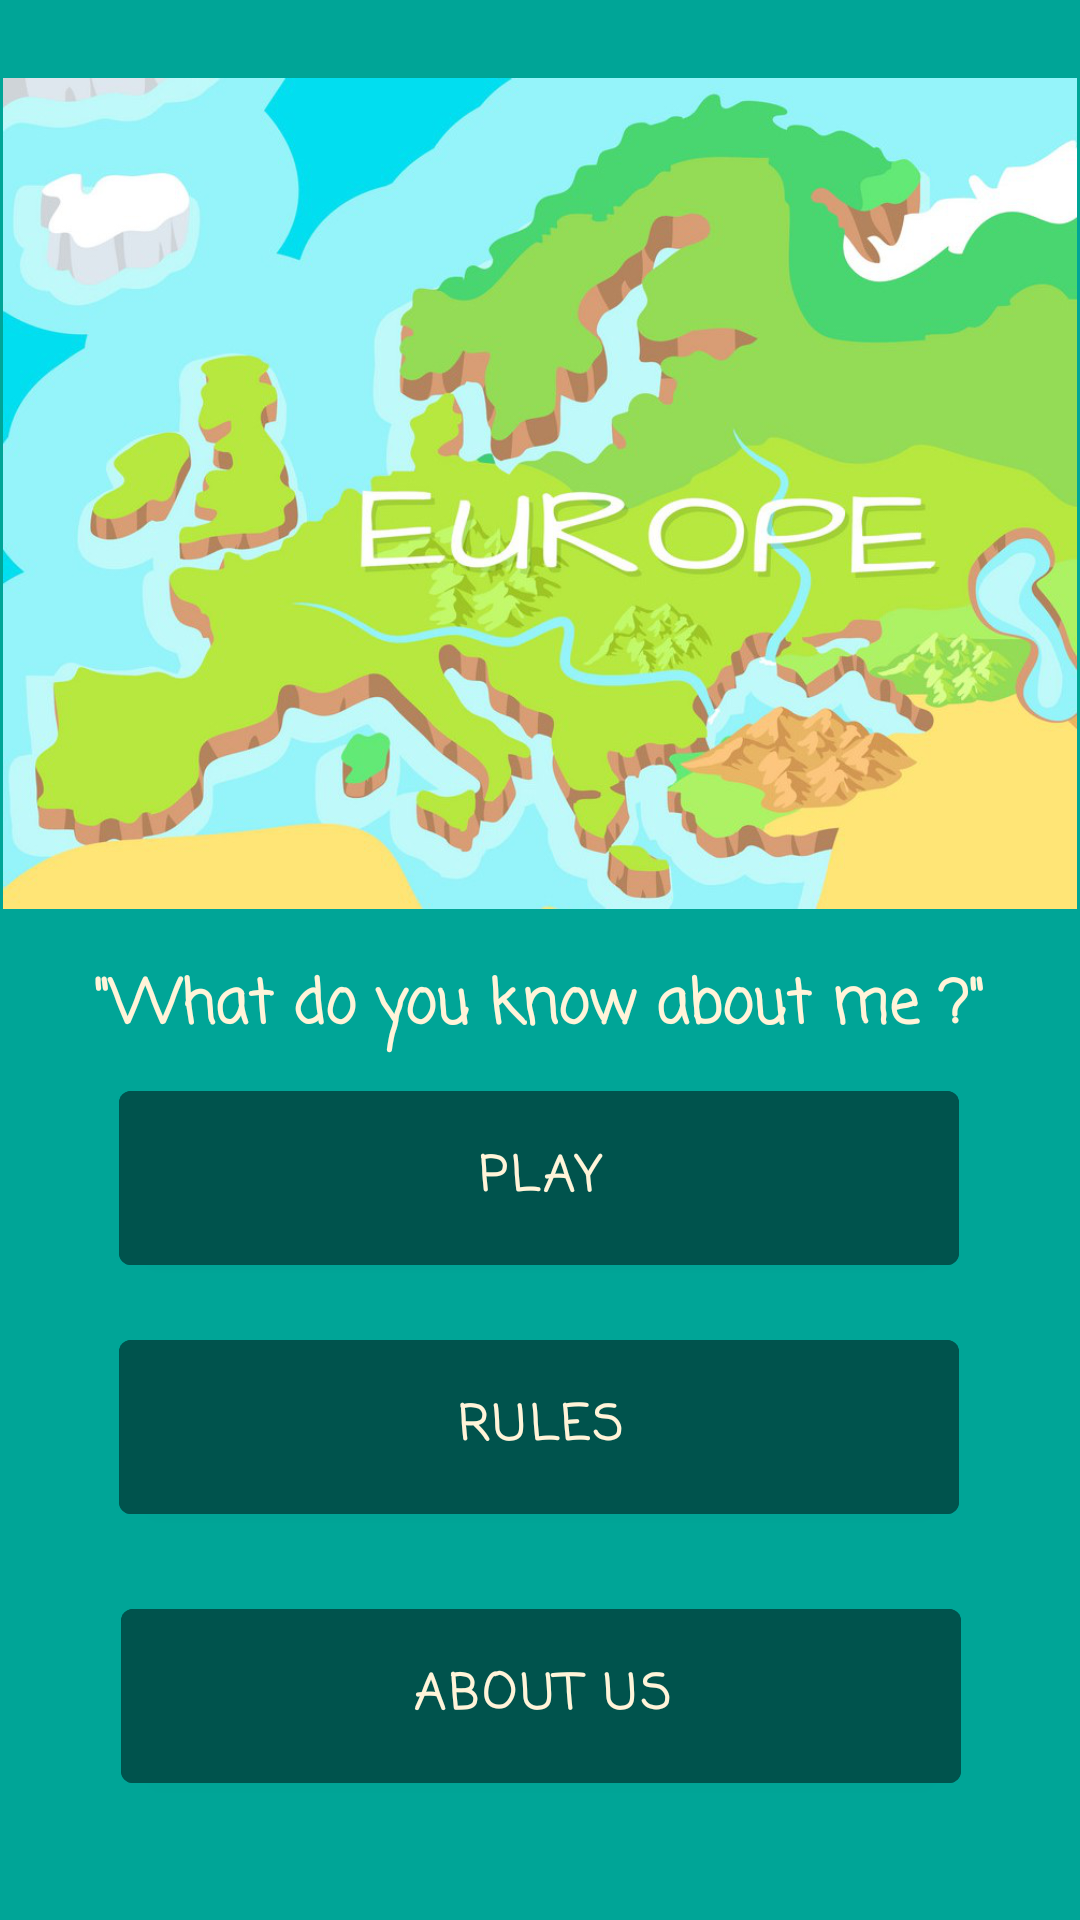

This screen was rendered from an Android layout file. Write that file and the resources it references.
<!-- AndroidManifest.xml: application theme Theme.ApplicationTP -->
<!-- res/layout/fragment_home.xml -->
<?xml version="1.0" encoding="utf-8"?>
<layout xmlns:tools="http://schemas.android.com/tools"
    xmlns:android="http://schemas.android.com/apk/res/android"
    xmlns:app="http://schemas.android.com/apk/res-auto">

    <androidx.constraintlayout.widget.ConstraintLayout
        android:layout_width="match_parent"
        android:layout_height="match_parent"
        tools:context=".fragment_home"
        android:background="@color/blue">


        

        <Button
            android:id="@+id/buttonPlay"
            android:layout_width="280dp"
            android:layout_height="70dp"
            android:backgroundTint="@color/dark_blue"
            android:fontFamily="casual"
            android:text="Play"
            android:textColor="#FFF4D9"
            android:textSize="16dp"
            android:textStyle="bold"
            app:layout_constraintBottom_toTopOf="@+id/buttonRules"
            app:layout_constraintEnd_toEndOf="parent"
            app:layout_constraintHorizontal_bias="0.496"
            app:layout_constraintStart_toStartOf="parent"
            app:layout_constraintTop_toTopOf="parent"
            app:layout_constraintVertical_bias="0.965" />

        <Button
            android:id="@+id/buttonRules"
            android:layout_width="280dp"
            android:layout_height="70dp"
            android:backgroundTint="@color/dark_blue"
            android:fontFamily="casual"
            android:text="Rules"
            android:textColor="#FFF4D9"
            android:textSize="16dp"

            android:textStyle="bold"
            app:layout_constraintBottom_toBottomOf="parent"
            app:layout_constraintEnd_toEndOf="parent"
            app:layout_constraintHorizontal_bias="0.496"
            app:layout_constraintStart_toStartOf="parent"
            app:layout_constraintTop_toTopOf="parent"
            app:layout_constraintVertical_bias="0.773" />

        <Button
            android:id="@+id/buttonAbout"
            android:layout_width="280dp"
            android:layout_height="70dp"
            android:backgroundTint="@color/dark_blue"
            android:fontFamily="casual"
            android:text="about us"
            android:textColor="#FFF4D9"
            android:textSize="16dp"
            android:textStyle="bold"
            app:layout_constraintBottom_toBottomOf="parent"
            app:layout_constraintEnd_toEndOf="parent"
            app:layout_constraintHorizontal_bias="0.503"
            app:layout_constraintStart_toStartOf="parent"
            app:layout_constraintTop_toBottomOf="@+id/buttonRules"
            app:layout_constraintVertical_bias="0.333" />

        <ImageView
            android:id="@+id/imageView"
            android:layout_width="358dp"
            android:layout_height="303dp"
            android:src="@drawable/carte_europe"
            app:layout_constraintBottom_toTopOf="@+id/buttonPlay"
            app:layout_constraintEnd_toEndOf="parent"
            app:layout_constraintHorizontal_bias="0.49"
            app:layout_constraintStart_toStartOf="parent"
            app:layout_constraintTop_toTopOf="parent"
            app:layout_constraintVertical_bias="0.239" />

        <TextView
            android:id="@+id/textView4"
            android:layout_width="wrap_content"
            android:layout_height="wrap_content"
            android:layout_marginTop="2dp"
            android:fontFamily="casual"
            android:text="&quot;What do you know about me ?&quot;"
            android:textColor="#FFF4D9"
            android:textSize="20sp"
            android:textStyle="bold"
            app:layout_constraintBottom_toTopOf="@+id/buttonPlay"
            app:layout_constraintEnd_toEndOf="parent"
            app:layout_constraintStart_toStartOf="parent"
            app:layout_constraintTop_toBottomOf="@+id/imageView"
            app:layout_constraintVertical_bias="0.262" />


    </androidx.constraintlayout.widget.ConstraintLayout>
</layout>
<!-- resources referenced by this layout -->
<resources>
  <color name="blue">#FF00A597</color>
  <color name="dark_blue">#00534D</color>
  <!-- drawable carte_europe: png bitmap (drawable, 577131 bytes) -->
  <style name="Theme.ApplicationTP" parent="Theme.MaterialComponents.DayNight.DarkActionBar">
          
          <item name="colorPrimary">@color/purple_500</item>
          <item name="colorPrimaryVariant">@color/purple_700</item>
          <item name="colorOnPrimary">@color/white</item>
          
          <item name="colorSecondary">@color/teal_200</item>
          <item name="colorSecondaryVariant">@color/teal_700</item>
          <item name="colorOnSecondary">@color/black</item>
          
          <item name="android:statusBarColor">?attr/colorPrimaryVariant</item>
          
      </style>
  <color name="purple_500">#FF6200EE</color>
  <color name="purple_700">#FF3700B3</color>
  <color name="white">#00A597</color>
  <color name="teal_200">#FF03DAC5</color>
  <color name="teal_700">#FF018786</color>
  <color name="black">#FF000000</color>
</resources>
